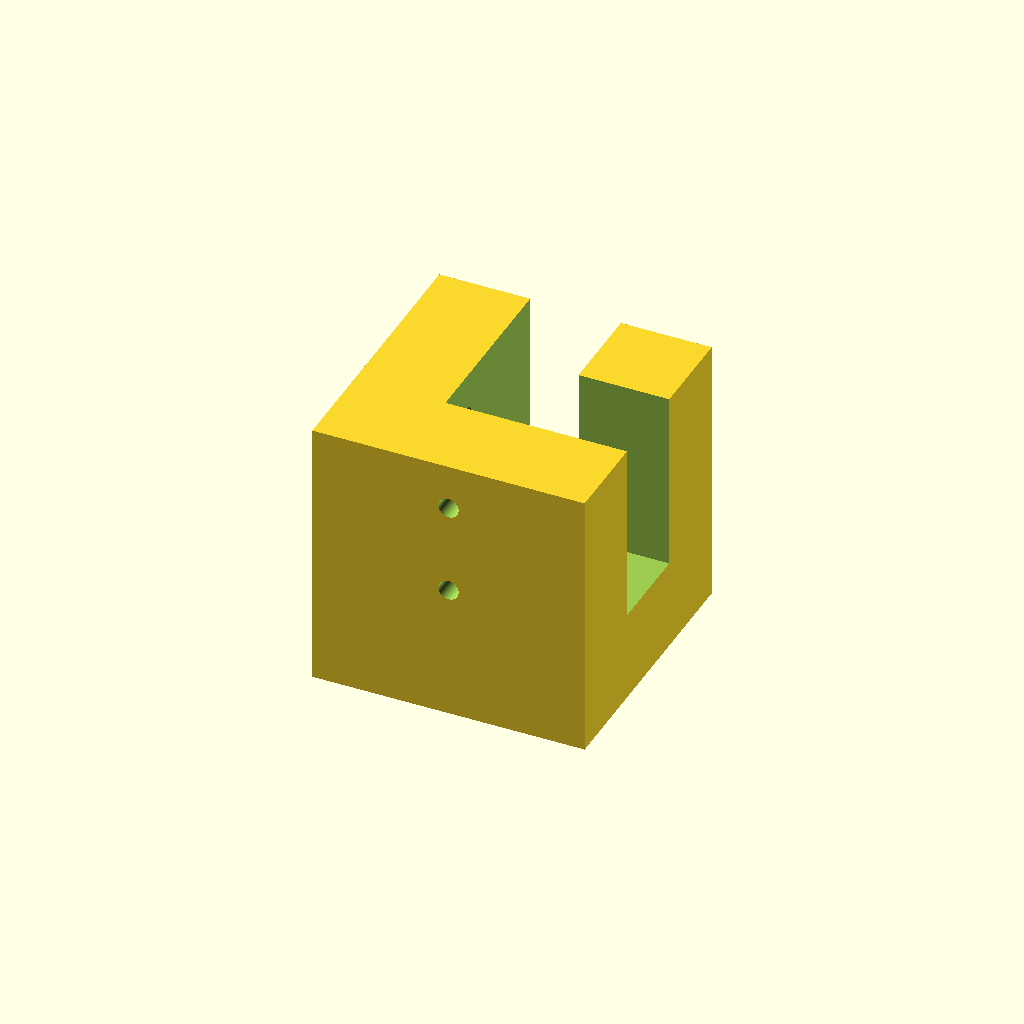
Cell 1 — every parameter at its default value.
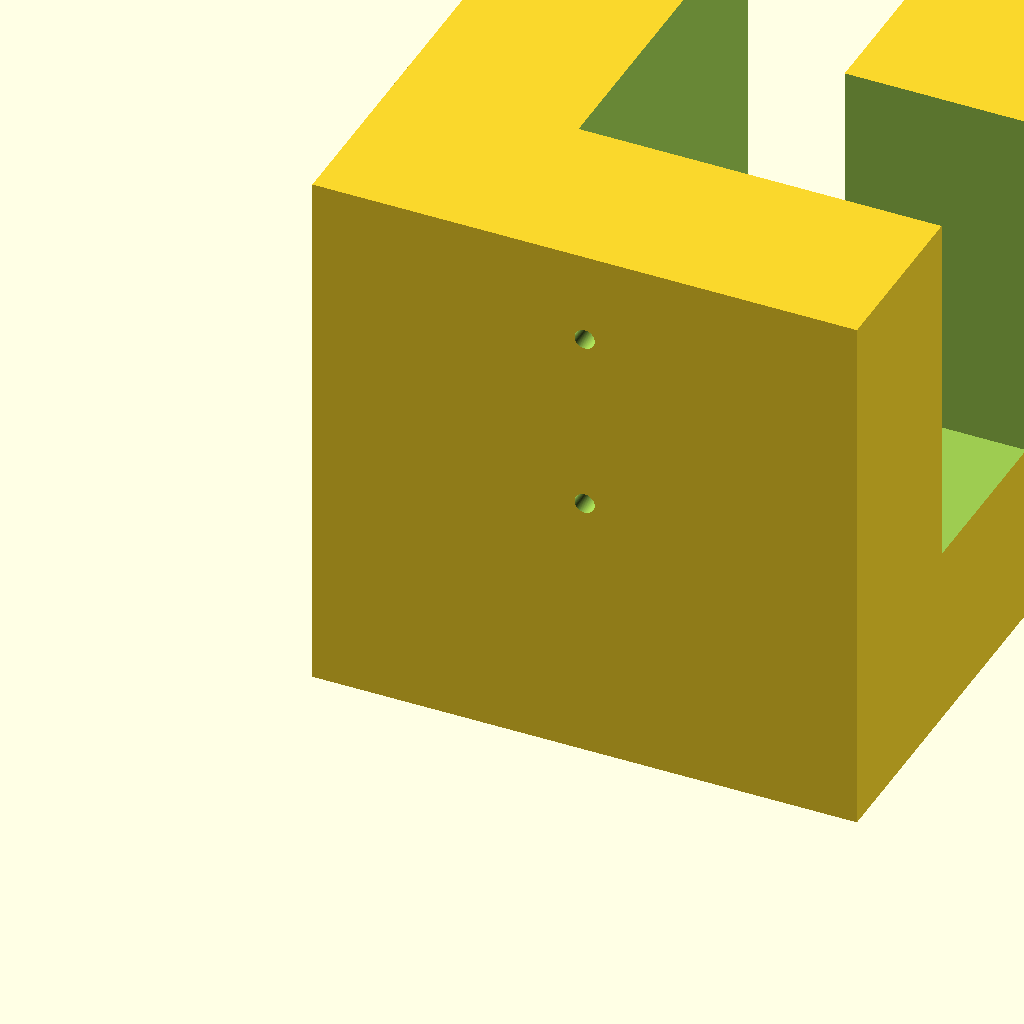
Cell 2 — gap set to 36.8, the other parameters unchanged.
One fixed orthographic camera (rotation 55°, 0°, 25°; colour scheme Cornfield) for every cell.
The OpenSCAD source (plants/assembly-corner.scad):
gap = 18.4;
height = gap * 3;
$fn = 128;

difference() {
  cube([height, height, height]);
  translate([gap, gap, gap]) cube([100, gap, 100]);
  translate([gap, gap, gap]) cube([gap, 100, 100]);
  translate([gap * 1.5, -gap, gap * 1.5]) rotate([-90, 0, 0]) cylinder(100, d=4.1);
  translate([gap * 1.5, -gap, gap * 2.5]) rotate([-90, 0, 0]) cylinder(100, d=4.1);

  translate([gap * 1.5, gap * 1.5, gap * 1.5]) rotate([-90, 0, 90]) cylinder(100, d=4.1);
  translate([gap * 1.5, gap * 1.5, gap * 2.5]) rotate([-90, 0, 90]) cylinder(100, d=4.1);

  translate([gap * 3, gap * 3, gap]) cube([100, 100, 100]);
}
Customizer parameters (derived from the source; name, type, default, range or options):
gap: number, default 18.4
